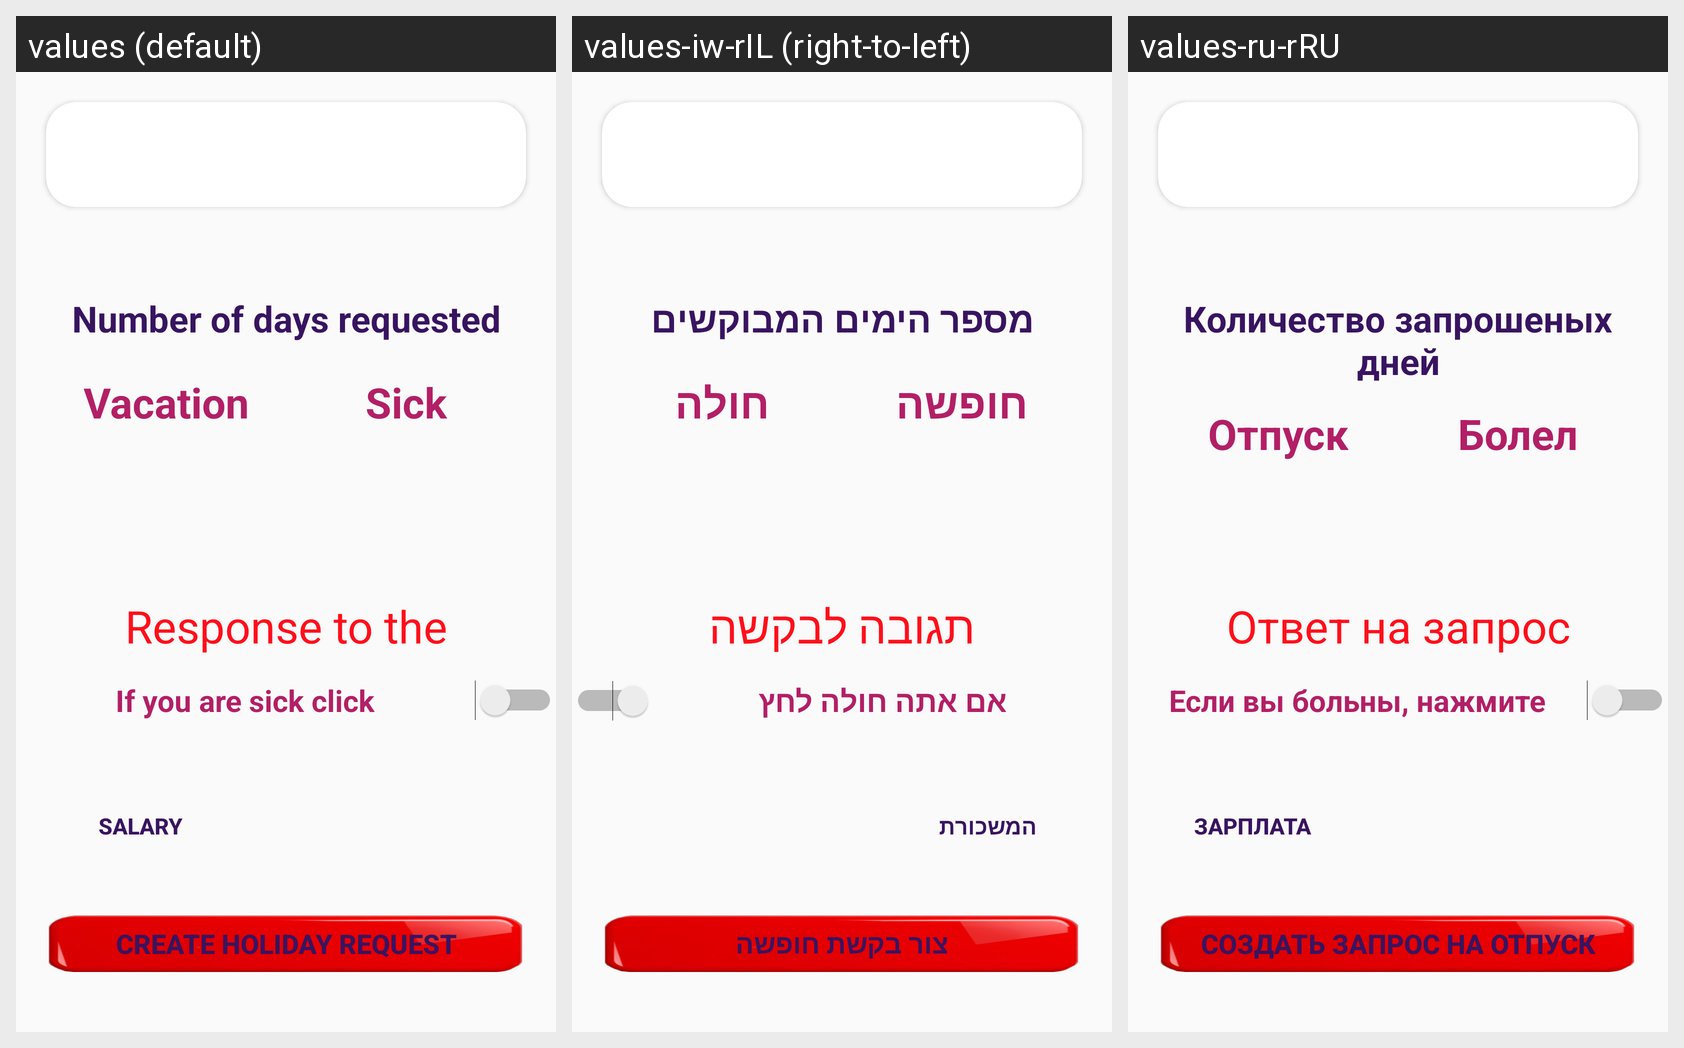

This grid shows one Android layout under several languages. Give, for every string resource on the screen, its name, the default text and each shown locale's text.
Android screen res/layout/fragment_employee.xml rendered under 3 locales, left to right: values (default), values-iw-rIL (right-to-left), values-ru-rRU. Device: Nexus 5 (rendered at 1080×1920; each locale shown at half size, 540×960, under a caption strip naming it); theme AppTheme.NoActionBar.
Strings drawn on this screen, with the default value and each locale's value (text and hints the layout hard-codes, and strings that could not be matched under every locale, appear in the picture but are not listed):

title_daysRequested
  values: Number of days requested
  values-iw-rIL: מספר הימים המבוקשים
  values-ru-rRU: Количество запрошеных дней

tv_vacation
  values: Vacation
  values-iw-rIL: חופשה
  values-ru-rRU: Отпуск

sick
  values: Sick
  values-iw-rIL: חולה
  values-ru-rRU: Болел

tv_response
  values: Response to the request
  values-iw-rIL: תגובה לבקשה
  values-ru-rRU: Ответ на запрос

tv_ifyousick
  values: If you are sick click
  values-iw-rIL: אם אתה חולה לחץ
  values-ru-rRU: Если вы больны, нажмите

tv_salary
  values: Salary
  values-iw-rIL: המשכורת
  values-ru-rRU: Зарплата

btn_createRequest
  values: Create holiday request
  values-iw-rIL: צור בקשת חופשה
  values-ru-rRU: Создать запрос на отпуск
